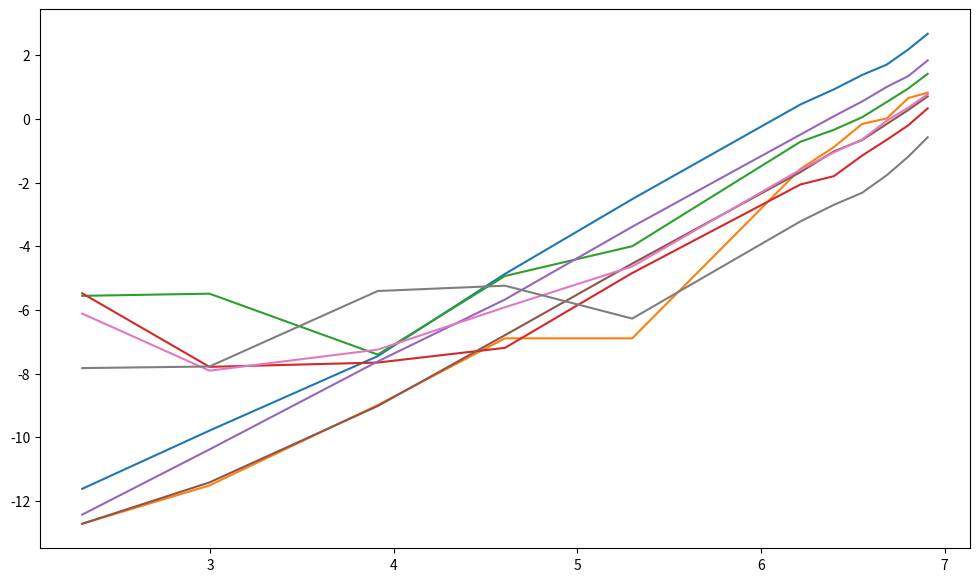
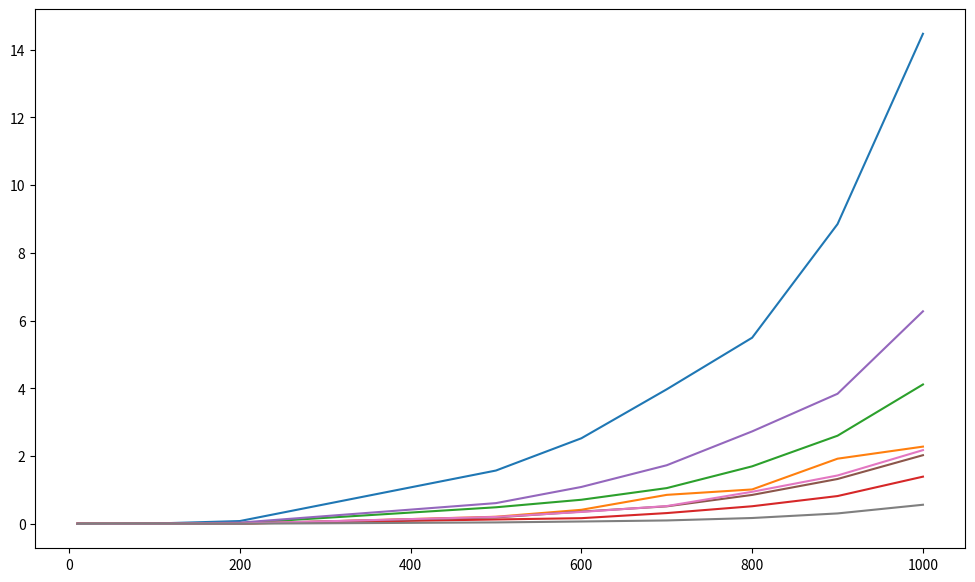

The matplotlib source for these figures, in order:
import numpy as np
import matplotlib.pyplot as plt

x = np.array([10,20,50,100,200,500,600,700,800,900,1000])
xx = np.log(x)

w_simple = [9e-6,5.6e-5,0.00058,0.007675,0.080344,1.57246,2.52487,3.97132,5.49496,8.85036,14.4699]
w_simple = np.array(w_simple)
print(w_simple)
w_simple_log = np.log(w_simple)
print(w_simple_log)

w_simple_o = [3e-6,1e-5,0.000125,0.001015,0.001015,0.207425,0.412525,0.854021,1.01371,1.92233,2.2786]
w_simple_o = np.array(w_simple_o)
print(w_simple_o)
w_simple_o_log = np.log(w_simple_o)
print(w_simple_o_log)

w_simple_parr = [0.0038555,0.0041267,0.0006088,0.0071884,0.0183195,0.487267,0.709426,1.05374,1.69649,2.60074,4.11385]
w_simple_parr = np.array(w_simple_parr)
print(w_simple_parr)
w_simple_parr_log = np.log(w_simple_parr)
print(w_simple_parr_log)

w_simple_parr_o = [0.0041732,0.0004143,0.0004744,0.0007531,0.0078908,0.127339,0.165534,0.316075,0.517608,0.818813,1.39156]
w_simple_parr_o = np.array(w_simple_parr_o)
print(w_simple_parr_o)
w_simple_parr_o_log = np.log(w_simple_parr_o)
print(w_simple_parr_o_log)

w_better = [4e-6,3.1e-5,0.000491,0.003435,0.033765,0.610108,1.08735,1.72855,2.72812,3.83966,6.27407]
w_better = np.array(w_better)
print(w_better)
w_better_log = np.log(w_better)
print(w_better_log)

w_better_o = [3e-6,1.1e-5,0.000121,0.001121,0.010612,0.187829,0.360038,0.51488,0.852031,1.32245,2.02537]
w_better_o = np.array(w_better_o)
print(w_better_o)
w_better_o_log = np.log(w_better_o)
print(w_better_o_log)

w_better_parr = [0.0022056,0.0003677,0.0007118,0.0026937,0.0096797,0.202584,0.34949,0.522918,0.944582,1.42615,2.17491]
w_better_parr = np.array(w_better_parr)
print(w_better_parr)
w_better_parr_log = np.log(w_better_parr)
print(w_better_parr_log)

w_better_parr_o = [0.0003987,0.0004191,0.0044865,0.0053042,0.0018887,0.0399776,0.0672856,0.0983281,0.170317,0.305683,0.561775]
w_better_parr_o = np.array(w_better_parr_o)
print(w_better_parr_o)
w_better_parr_o_log = np.log(w_better_parr_o)
print(w_better_parr_o_log)

plt.figure(figsize=[12,7])
plt.plot(xx, w_simple_log, '-', ms = 1)
plt.plot(xx, w_simple_o_log, '-', ms = 1)
plt.plot(xx, w_simple_parr_log, '-', ms = 1)
plt.plot(xx, w_simple_parr_o_log, '-', ms = 1)
plt.plot(xx, w_better_log, '-', ms = 1)
plt.plot(xx, w_better_o_log, '-', ms = 1)
plt.plot(xx, w_better_parr_log, '-', ms = 1)
plt.plot(xx, w_better_parr_o_log, '-', ms = 1)
plt.show()

plt.figure(figsize=[12,7])
plt.plot(x, w_simple, '-', ms = 1)
plt.plot(x, w_simple_o, '-', ms = 1)
plt.plot(x, w_simple_parr, '-', ms = 1)
plt.plot(x, w_simple_parr_o, '-', ms = 1)
plt.plot(x, w_better, '-', ms = 1)
plt.plot(x, w_better_o, '-', ms = 1)
plt.plot(x, w_better_parr, '-', ms = 1)
plt.plot(x, w_better_parr_o, '-', ms = 1)
plt.show()